Image classification data set "SOUVIK" (KinshukP/marine-debris-classifier on GitHub). Class labels (2): no plastic, plastic.

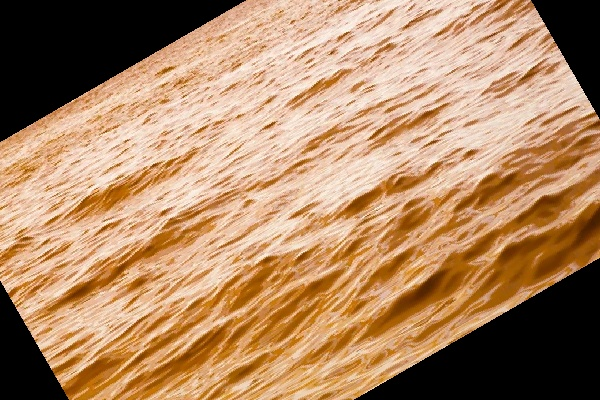
Label: no plastic

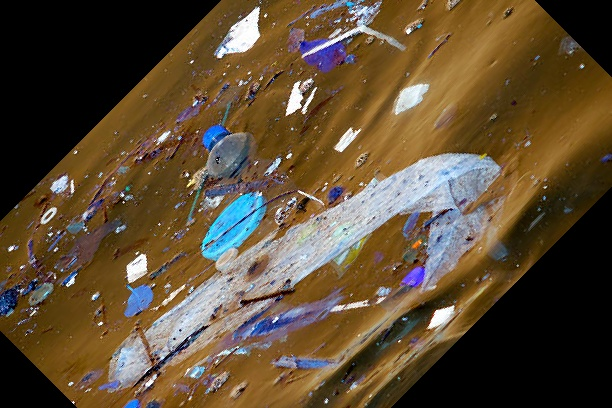
Label: plastic

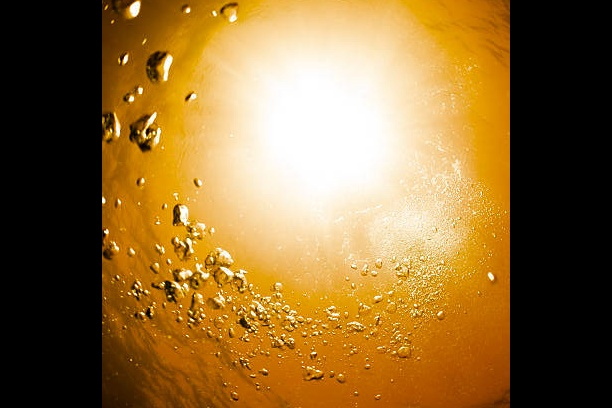
Label: no plastic

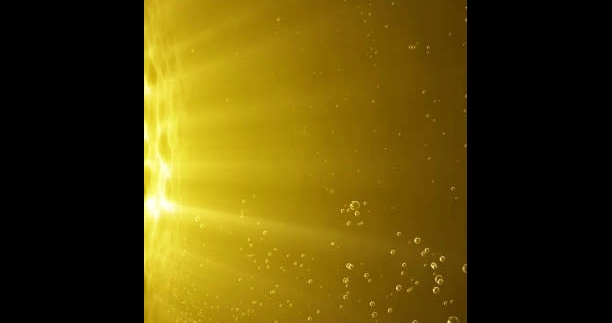
Label: no plastic

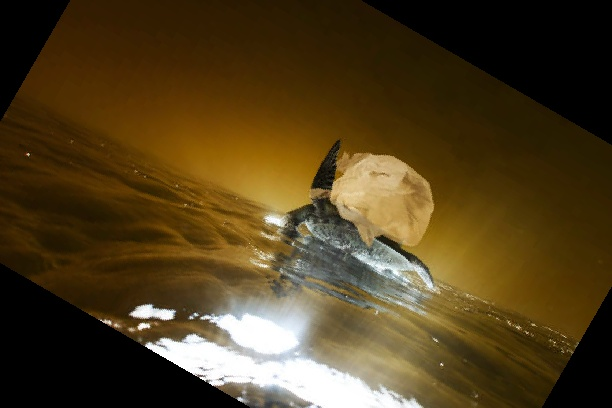
Label: plastic

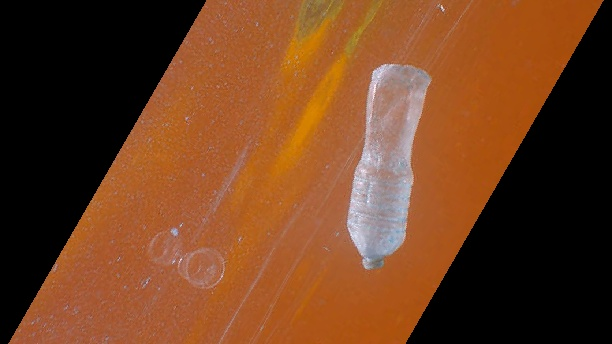
Label: plastic
